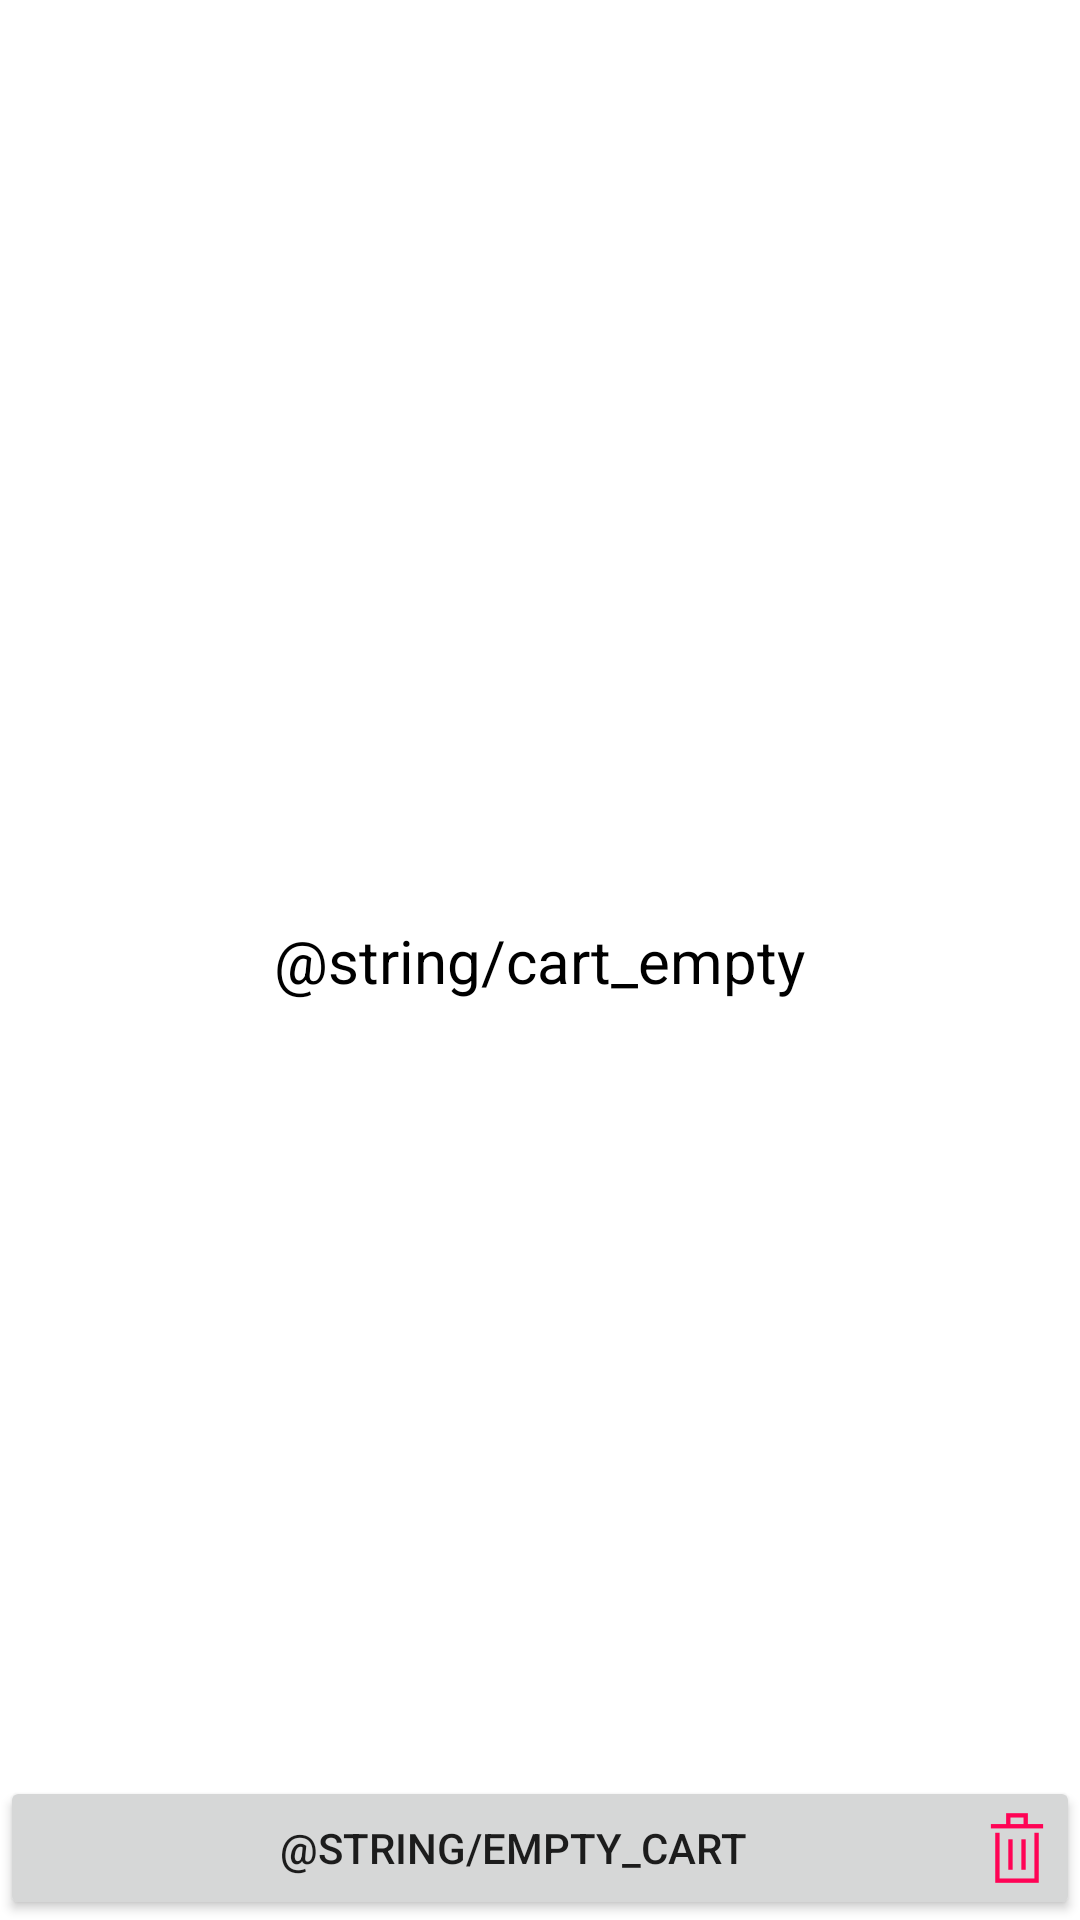

The Android layout XML behind this screen, and the referenced resources:
<!-- AndroidManifest.xml: application theme Theme.CartMovies -->
<!-- res/layout/fragment_cart.xml -->
<?xml version="1.0" encoding="utf-8"?>
<layout xmlns:android="http://schemas.android.com/apk/res/android"
    xmlns:app="http://schemas.android.com/apk/res-auto"
    xmlns:tools="http://schemas.android.com/tools">

    <data>

        <variable
            name="cartViewModel"
            type="com.jhonatanrojas.cartmovies.ui.viewmodel.cart.CartViewModel" />

    </data>

    <androidx.constraintlayout.widget.ConstraintLayout
        android:layout_width="match_parent"
        android:layout_height="match_parent"
        tools:context="ui.fragment.CartFragment">

        <TextView
            android:id="@+id/message_empty"
            android:layout_width="wrap_content"
            android:layout_height="wrap_content"
            android:text="@string/cart_empty"
            android:textSize="20sp"
            android:textColor="@android:color/black"
            android:visibility="visible"
            app:layout_constraintBottom_toBottomOf="parent"
            app:layout_constraintEnd_toEndOf="parent"
            app:layout_constraintStart_toStartOf="parent"
            app:layout_constraintTop_toTopOf="parent" />

        <androidx.recyclerview.widget.RecyclerView
            android:id="@+id/recyclerCartMovies"
            android:layout_width="match_parent"
            android:layout_height="0dp"
            android:visibility="visible"
            app:layoutManager="androidx.recyclerview.widget.LinearLayoutManager"
            app:layout_constraintBottom_toTopOf="@+id/button"
            app:layout_constraintTop_toTopOf="parent"
            app:setAdapter="@{cartViewModel.getRecyclerMovieAdapter}" />

        <Button
            android:id="@+id/button"
            android:layout_width="match_parent"
            android:layout_height="wrap_content"
            android:text="@string/empty_cart"
            app:layout_constraintBottom_toBottomOf="parent"
            android:drawableEnd="@drawable/static_ic_trash" />

    </androidx.constraintlayout.widget.ConstraintLayout>
</layout>
<!-- resources referenced by this layout -->
<resources>
  <!-- drawable static_ic_trash: png bitmap (drawable-hdpi, 515 bytes) -->
  <style name="Theme.CartMovies" parent="Theme.MaterialComponents.DayNight.DarkActionBar">
          
          <item name="colorPrimary">@color/purple_500</item>
          <item name="colorPrimaryVariant">@color/purple_700</item>
          <item name="colorOnPrimary">@color/white</item>
          
          <item name="colorSecondary">@color/teal_200</item>
          <item name="colorSecondaryVariant">@color/teal_700</item>
          <item name="colorOnSecondary">@color/black</item>
          
          <item name="android:statusBarColor" tools:targetApi="l">?attr/colorPrimaryVariant</item>
          
      </style>
  <!-- not gathered from this repository: default colours our renderer supplied (Android Studio template values) -->
  <color name="purple_500">#FF6200EE</color>
  <color name="purple_700">#FF3700B3</color>
  <color name="teal_200">#FF03DAC5</color>
  <color name="teal_700">#FF018786</color>
  <color name="black">#FF000000</color>
  <color name="white">#FFFFFFFF</color>
</resources>
